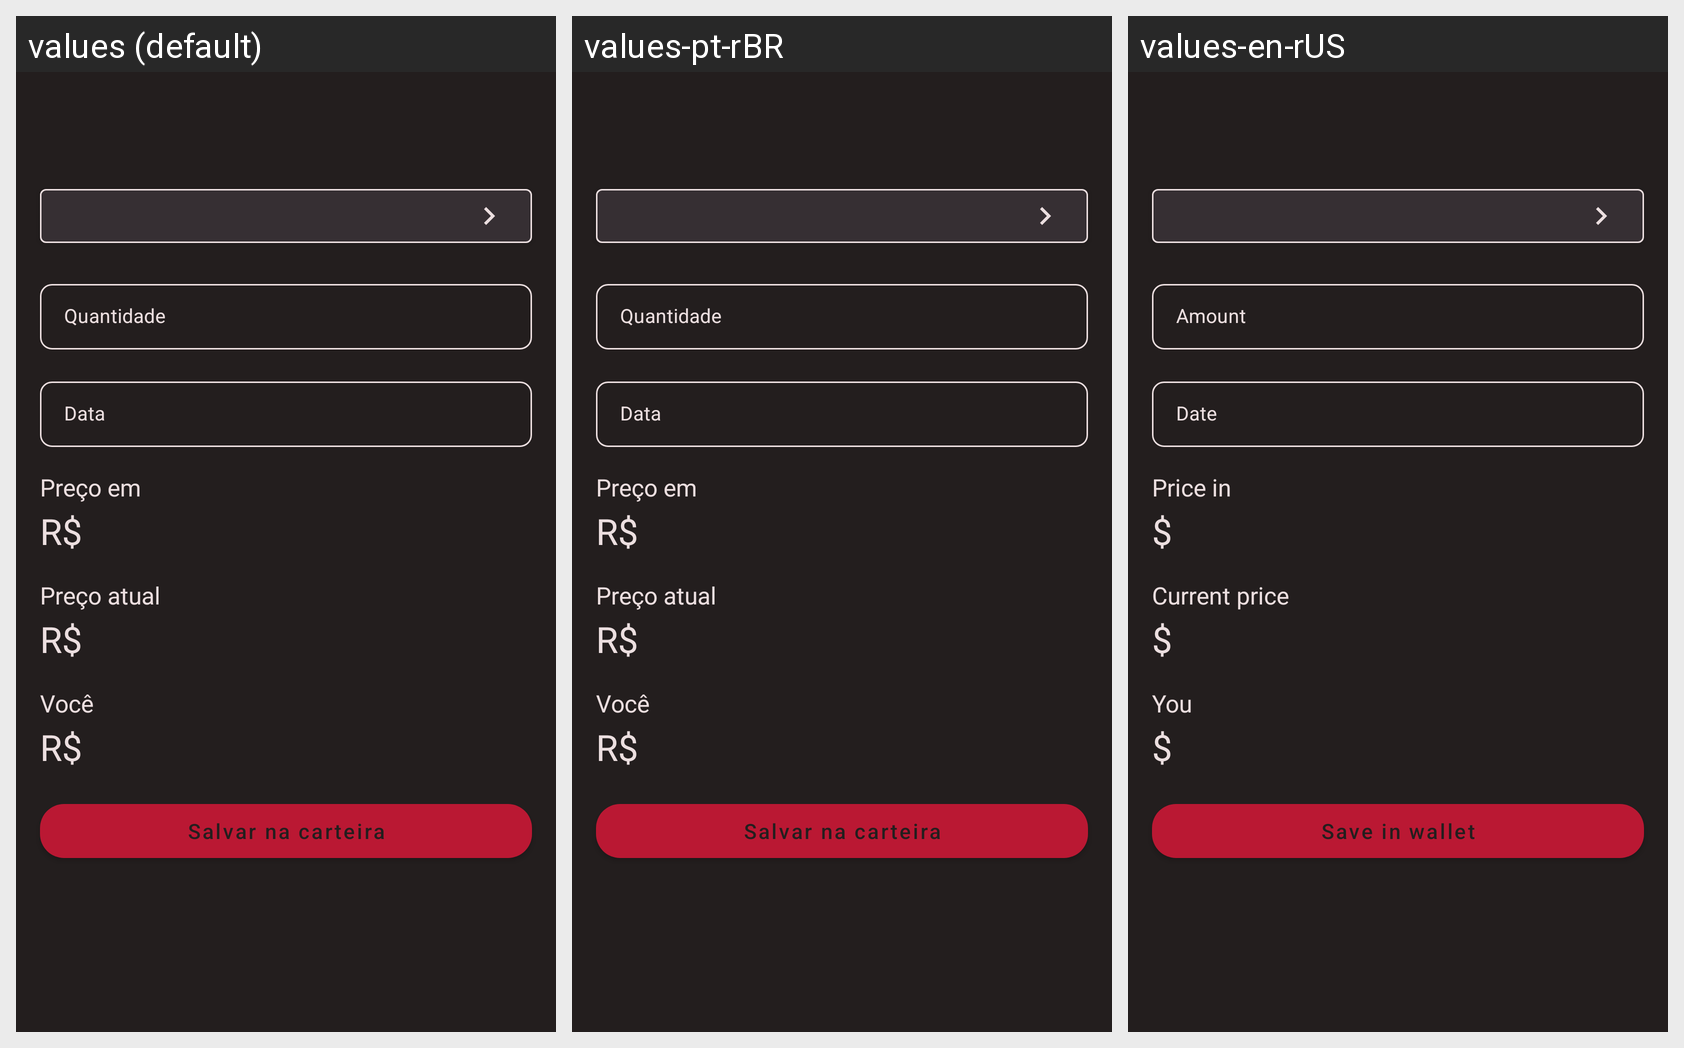

The same Android screen rendered under several of its app's locales, left to right. List the strings drawn on it with the default value and each locale's translation.
Android screen res/layout/fragment_simulator.xml rendered under 3 locales, left to right: values (default), values-pt-rBR, values-en-rUS. Device: Nexus 5 (rendered at 1080×1920; each locale shown at half size, 540×960, under a caption strip naming it); theme Theme.Cryptoapp.
Strings drawn on this screen, with the default value and each locale's value (text and hints the layout hard-codes, and strings that could not be matched under every locale, appear in the picture but are not listed):

simulator_amount
  values: Quantidade
  values-pt-rBR: Quantidade
  values-en-rUS: Amount

simulator_date
  values: Data
  values-pt-rBR: Data
  values-en-rUS: Date

simulator_price_in
  values: Preço em
  values-pt-rBR: Preço em
  values-en-rUS: Price in

simulator_money_symbol
  values: R$
  values-pt-rBR: R$
  values-en-rUS: $

simulator_current_price
  values: Preço atual
  values-pt-rBR: Preço atual
  values-en-rUS: Current price

simulator_result_price
  values: Você
  values-pt-rBR: Você
  values-en-rUS: You

simulator_save_in_wallet
  values: Salvar na carteira
  values-pt-rBR: Salvar na carteira
  values-en-rUS: Save in wallet
